4-way image classification set "dataset_merged" from GitHub (fatmanurpolat15/SAS); label vocabulary: diger, enkaz, kaya, mayin.

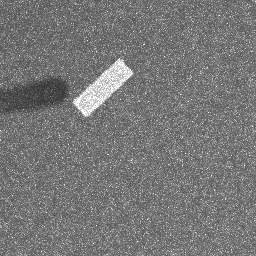
Label: enkaz

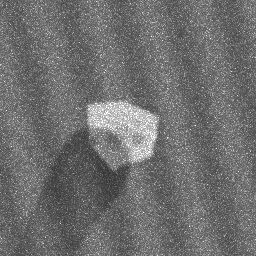
Label: kaya

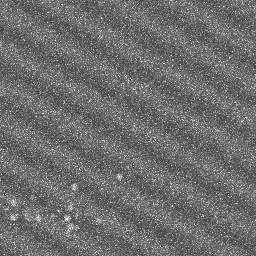
Label: diger

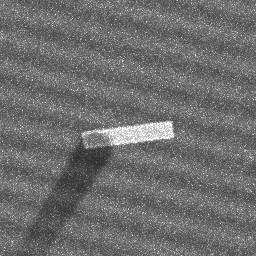
Label: enkaz

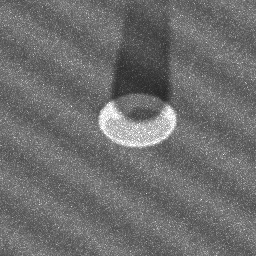
Label: mayin

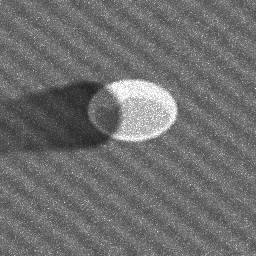
Label: mayin
